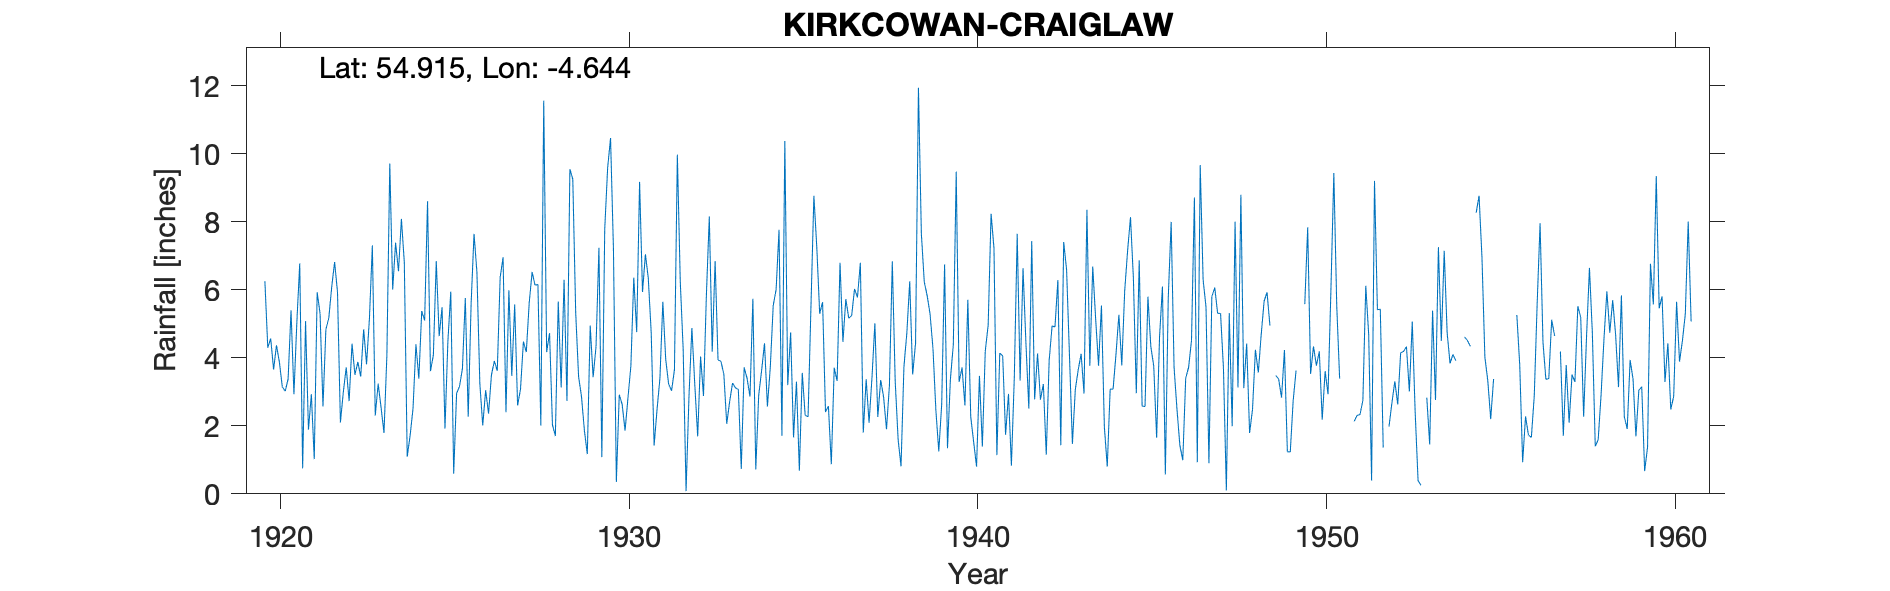

The table this chart was drawn from, first rows:
KIRKCOWAN (CRAIGIELAW), , , , , , , , , , , , , , , , , , , , , , , 
Grid ref, NX306610, Long, -4.644, Lat, 54.91, Elevation, 300, ft, , , , , , , , , , , , , , , 
Station no, 5010, , , , , , , , , , , , , , , , , , , , , , 
, 1920, 1921, 1922, 1923, 1924, 1925, 1926, 1927, 1928, 1929, 1930, 1931, 1932, 1933, 1934, 1935, 1936, 1937, 1938, 1939, 1940, 1941, 1942
January, 6.26, 6.78, 6.82, 5.17, 6.81, 4.64, 7.65, 5.99, 11.57, 3.45, 7.2, 6.34, 4.26, 3.94, 5.74, 3.2, 5.64, 5.78, 6.84, 5.83, 3.72, 1.14, 7.44
February, 4.3, 0.75, 5.94, 7.31, 1.09, 5.49, 6.52, 3.47, 4.17, 2.86, 0.35, 4.73, 0.08, 3.9, 0.72, 4.75, 2.41, 6.8, 3.3, 5.29, 2.6, 4.14, 2.78
March, 4.57, 5.08, 2.1, 2.3, 1.72, 1.92, 3.25, 5.57, 4.73, 1.86, 2.92, 1.42, 2.87, 3.52, 2.9, 1.66, 2.58, 1.8, 1.6, 4.27, 5.71, 4.06, 4.13
April, 3.66, 1.89, 2.99, 3.24, 2.51, 4.48, 2.01, 2.6, 2.03, 1.17, 2.63, 2.47, 4.88, 2.06, 3.62, 3.3, 0.87, 3.37, 0.81, 2.46, 2.27, 1.74, 2.77
May, 4.37, 2.93, 3.72, 2.54, 4.4, 5.95, 3.05, 3.08, 1.7, 4.95, 1.86, 3.4, 3.22, 2.71, 4.43, 0.68, 3.71, 2.09, 3.74, 1.25, 1.53, 2.94, 3.23
June, 3.87, 1.02, 2.73, 1.79, 3.39, 0.59, 2.36, 4.48, 5.66, 3.43, 2.83, 5.65, 1.69, 3.26, 2.57, 3.56, 3.32, 3.42, 4.73, 2.63, 0.8, 0.83, 1.15
July, 3.15, 5.93, 4.42, 4.07, 5.38, 2.96, 3.5, 4.17, 3.13, 4.33, 3.76, 3.95, 4.04, 3.12, 3.73, 2.31, 6.8, 5.02, 6.25, 6.75, 3.47, 3.43, 3.92
August, 3.02, 5.3, 3.5, 9.72, 5.1, 3.16, 3.91, 5.62, 6.3, 7.24, 6.36, 3.23, 2.88, 3.07, 5.54, 2.27, 4.47, 2.26, 3.51, 1.34, 1.39, 7.65, 4.94
September, 3.38, 2.57, 3.88, 6.01, 8.61, 3.68, 3.62, 6.53, 2.73, 1.08, 4.76, 3.03, 5.86, 0.73, 6.01, 5.53, 5.73, 3.35, 4.43, 3.38, 4.2, 3.33, 4.91
October, 5.4, 4.84, 3.45, 7.39, 3.61, 5.76, 6.37, 6.14, 9.55, 7.79, 9.18, 3.65, 8.16, 3.72, 7.77, 8.77, 5.17, 2.85, 11.95, 4.38, 4.96, 6.64, 6.29
November, 2.93, 5.17, 4.84, 6.55, 4.08, 2.27, 6.96, 6.16, 9.26, 9.59, 5.94, 9.98, 4.18, 3.4, 1.71, 7.26, 5.24, 1.9, 7.66, 9.48, 8.24, 4.43, 1.43
December, 5.04, 6.08, 3.81, 8.09, 6.85, 5.59, 2.4, 2.01, 5.33, 10.47, 7.05, 6.25, 6.85, 2.86, 10.38, 5.3, 6.03, 3.18, 6.24, 3.29, 7.23, 2.51, 7.41
Total, 49.95, 48.34, 48.2, 64.18, 53.55, 46.49, 51.6, 55.82, 66.16, 58.22, 54.84, 54.1, 48.97, 36.29, 55.12, 48.59, 51.97, 41.82, 61.06, 50.35, 46.12, 42.84, 50.4
1920 March, , , , , , , , , , , , , , , , , , , , , , , 
Jan 1942 adj for snow, , , , , , , , , , , , , , , , , , , , , , , 
1948 Dec est, , , , , , , , , , , , , , , , , , , , , , , 
1949 Sept/Oct est, , , , , , , , , , , , , , , , , , , , , , , 
1950 Dec est, , , , , , , , , , , , , , , , , , , , , , , 
1952 Mar estimated, , , , , , , , , , , , , , , , , , , , , , , 
1953 Apr estimated, , , , , , , , , , , , , , , , , , , , , , , 
1954 Apr/May/Sept est, , , , , , , , , , , , , , , , , , , , , , , 
1955 May-Sept, Nov est, , , , , , , , , , , , , , , , , , , , , , , 
1957 Feb est, , , , , , , , , , , , , , , , , , , , , , , 
